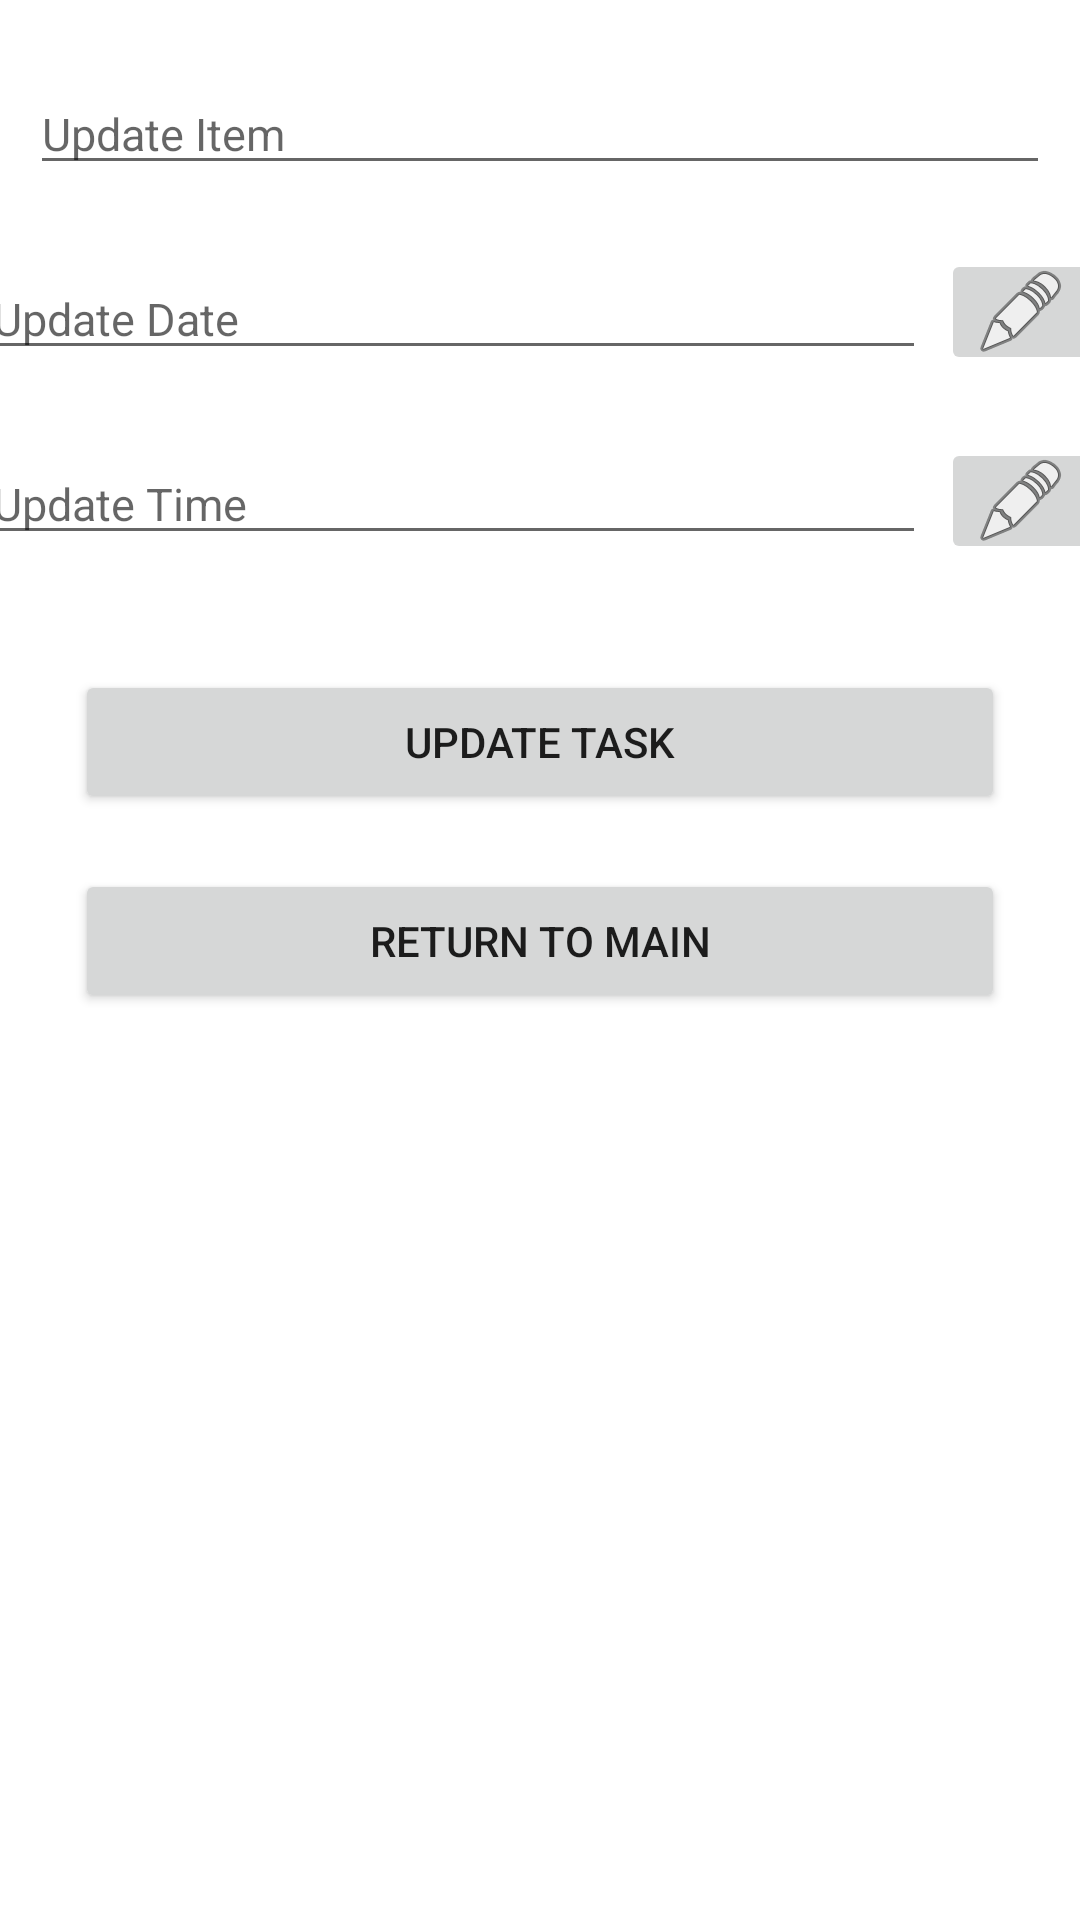

Here is an Android app screen rendered from its layout file. Give the layout XML and the strings, colors and styles it references.
<!-- AndroidManifest.xml: application theme Theme.SimpleTodo -->
<!-- res/layout/activity_edit_list.xml -->
<?xml version="1.0" encoding="utf-8"?>
<androidx.constraintlayout.widget.ConstraintLayout xmlns:android="http://schemas.android.com/apk/res/android"
    xmlns:app="http://schemas.android.com/apk/res-auto"
    xmlns:tools="http://schemas.android.com/tools"
    android:layout_width="match_parent"
    android:layout_height="match_parent"
    tools:context=".EditList">

    <ImageButton
        android:id="@+id/editTimeButton"
        android:layout_width="53dp"
        android:layout_height="42dp"
        android:layout_marginTop="16dp"
        android:layout_marginEnd="10dp"
        android:layout_marginRight="10dp"
        android:layout_marginBottom="30dp"
        android:onClick="openTimePicker"
        app:layout_constraintBottom_toTopOf="@id/updateButton"
        app:layout_constraintEnd_toEndOf="parent"
        app:layout_constraintStart_toEndOf="@id/editTextTime"
        app:layout_constraintTop_toBottomOf="@id/editDateButton"
        app:srcCompat="@android:drawable/ic_menu_edit"
        android:contentDescription="@string/todo" />

    <EditText
        android:id="@+id/updateText"
        android:layout_width="match_parent"
        android:layout_height="wrap_content"
        android:layout_marginStart="10dp"
        android:layout_marginLeft="10dp"
        android:layout_marginTop="16dp"
        android:layout_marginEnd="10dp"
        android:layout_marginRight="10dp"
        android:ems="10"
        android:hint="@string/update_item"
        android:inputType="textPersonName"
        android:textSize="15sp"
        app:layout_constraintBottom_toTopOf="@id/editTextDate"
        app:layout_constraintEnd_toEndOf="parent"
        app:layout_constraintStart_toStartOf="parent"
        app:layout_constraintTop_toTopOf="parent"
        android:importantForAutofill="no" />

    <Button
        android:id="@+id/updateButton"
        android:layout_width="match_parent"
        android:layout_height="wrap_content"
        android:layout_marginStart="25dp"
        android:layout_marginLeft="25dp"
        android:layout_marginTop="30dp"
        android:layout_marginEnd="25dp"
        android:layout_marginRight="25dp"
        android:onClick="updateList"
        android:text="@string/update_task"
        app:layout_constraintBottom_toTopOf="@id/cancelButton"
        app:layout_constraintEnd_toEndOf="parent"
        app:layout_constraintHorizontal_bias="0.0"
        app:layout_constraintStart_toStartOf="parent"
        app:layout_constraintTop_toBottomOf="@id/editTextTime" />

    <Button
        android:id="@+id/cancelButton"
        android:layout_width="match_parent"
        android:layout_height="wrap_content"
        android:layout_marginStart="25dp"
        android:layout_marginLeft="25dp"
        android:layout_marginTop="10dp"
        android:layout_marginEnd="25dp"
        android:layout_marginRight="25dp"
        android:layout_marginBottom="294dp"
        android:onClick="returnToMain"
        android:text="@string/return_to_main"
        app:layout_constraintBottom_toBottomOf="parent"
        app:layout_constraintEnd_toEndOf="parent"
        app:layout_constraintHorizontal_bias="0.0"
        app:layout_constraintStart_toStartOf="parent"
        app:layout_constraintTop_toBottomOf="@id/updateButton" />

    <EditText
        android:id="@+id/editTextDate"
        android:layout_width="315dp"
        android:layout_height="wrap_content"
        android:layout_marginStart="10dp"
        android:layout_marginLeft="10dp"
        android:layout_marginTop="16dp"
        android:layout_marginEnd="5dp"
        android:layout_marginRight="5dp"
        android:ems="10"
        android:hint="@string/update_date"
        android:textSize="15sp"
        app:layout_constraintBottom_toTopOf="@id/editTextTime"
        app:layout_constraintEnd_toStartOf="@id/editDateButton"
        app:layout_constraintStart_toStartOf="parent"
        app:layout_constraintTop_toBottomOf="@+id/updateText"
        android:importantForAutofill="no"
        android:inputType="date" />

    <EditText
        android:id="@+id/editTextTime"
        android:layout_width="315dp"
        android:layout_height="wrap_content"
        android:layout_marginStart="10dp"
        android:layout_marginLeft="10dp"
        android:layout_marginTop="16dp"
        android:layout_marginEnd="5dp"
        android:layout_marginRight="5dp"
        android:ems="10"
        android:hint="@string/update_time"
        android:textSize="15sp"
        app:layout_constraintBottom_toTopOf="@id/updateButton"
        app:layout_constraintEnd_toStartOf="@id/editTimeButton"
        app:layout_constraintStart_toStartOf="parent"
        app:layout_constraintTop_toBottomOf="@+id/editTextDate"
        android:autofillHints=""
        android:inputType="date" />

    <ImageButton
        android:id="@+id/editDateButton"
        android:layout_width="53dp"
        android:layout_height="42dp"
        android:layout_marginTop="16dp"
        android:layout_marginEnd="10dp"
        android:layout_marginRight="10dp"
        android:onClick="openDatePicker"
        app:layout_constraintBottom_toTopOf="@id/editTimeButton"
        app:layout_constraintEnd_toEndOf="parent"
        app:layout_constraintStart_toEndOf="@id/editTextDate"
        app:layout_constraintTop_toBottomOf="@id/updateText"
        app:srcCompat="@android:drawable/ic_menu_edit"
        android:contentDescription="@string/todo" />

</androidx.constraintlayout.widget.ConstraintLayout>
<!-- resources referenced by this layout -->
<resources>
  <string name="return_to_main">Return to main</string>
  <string name="todo">TODO</string>
  <string name="update_date">Update Date</string>
  <string name="update_item">Update Item</string>
  <string name="update_task">Update Task</string>
  <string name="update_time">Update Time</string>
  <style name="Theme.SimpleTodo" parent="Theme.MaterialComponents.DayNight.DarkActionBar">
          
          <item name="colorPrimary">#3F51B5</item>
          <item name="colorPrimaryVariant">#0775CC</item>
          <item name="colorOnPrimary">@color/white</item>
          
          <item name="colorSecondary">@color/teal_200</item>
          <item name="colorSecondaryVariant">@color/teal_700</item>
          <item name="colorOnSecondary">@color/black</item>
          
          <item name="android:statusBarColor" tools:targetApi="l">?attr/colorPrimaryVariant</item>
          
      </style>
  <!-- not gathered from this repository: default colours our renderer supplied (Android Studio template values) -->
  <color name="teal_200">#FF03DAC5</color>
  <color name="teal_700">#FF018786</color>
  <color name="black">#FF000000</color>
  <color name="white">#FFFFFFFF</color>
</resources>
